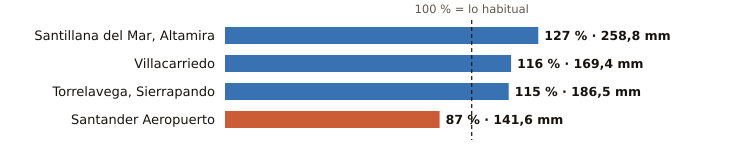

Source data for this figure (header and first rows):
estacion, provincia, indicativo, mm_otono, referencia_mm, pct, periodo_referencia, hasta, hora
Santillana del Mar, Altamira, Cantabria, 1740, 258.8, 203.7, 127, 1991-2020, 2026-10-21, 18
Villacarriedo, Cantabria, 1124E, 169.4, 145.7, 116, 2008-2025, 2026-10-21, 19
Torrelavega, Sierrapando, Cantabria, 1154H, 186.5, 161.6, 115, 1991-2020, 2026-10-21, 19
Santander Aeropuerto, Cantabria, 1109X, 141.6, 163.3, 87, 2006-2025, 2026-10-21, 19
